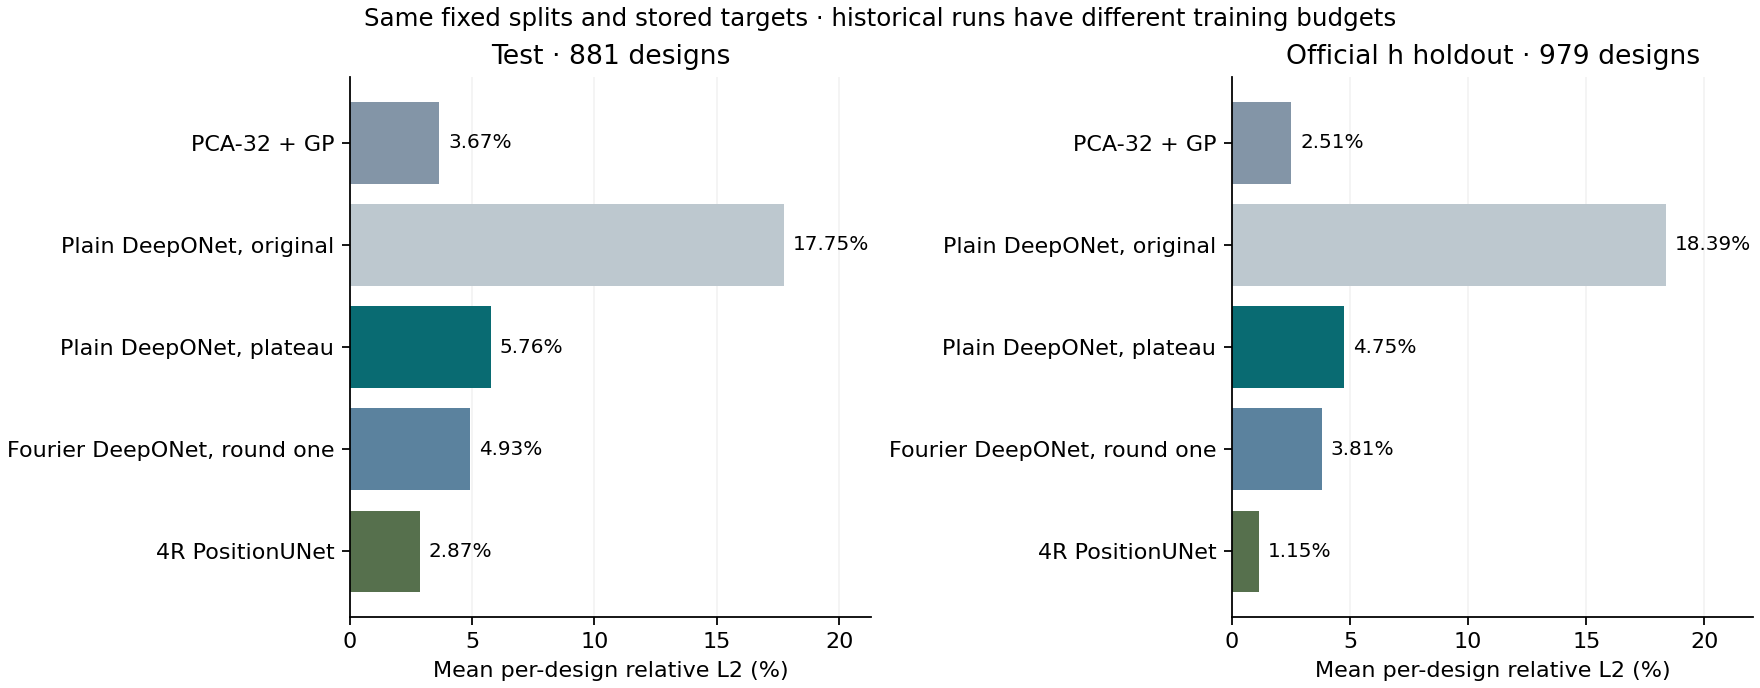

Values plotted in this chart, from the file beside it:
method, split, relative_l2, edge_relative_l2, gradient_relative_l2, masked_mse
PCA-32 + GP, test, 0.03666, 0.06889, 0.3982, 2.6819284630266346e-05
PCA-32 + GP, test_extrap, 0.02513, 0.05199, 0.2506, 7.461637551907369e-06
Plain DeepONet, original, test, 0.1775, 0.3479, 0.8707, 0.0003439
Plain DeepONet, original, test_extrap, 0.1839, 0.3634, 0.8587, 0.0003476
Plain DeepONet, plateau, test, 0.05761, 0.101, 0.5083, 4.8841652628874766e-05
Plain DeepONet, plateau, test_extrap, 0.0475, 0.0827, 0.3911, 2.602097287869543e-05
Fourier DeepONet, round one, test, 0.04931, 0.07823, 0.4192, 4.0339083354966234e-05
Fourier DeepONet, round one, test_extrap, 0.0381, 0.0595, 0.2734, 1.7914715155769346e-05
4R PositionUNet, test, 0.02873, 0.04463, 0.382, 2.249126741807098e-05
4R PositionUNet, test_extrap, 0.01155, 0.01497, 0.2175, 2.0234581148950297e-06
